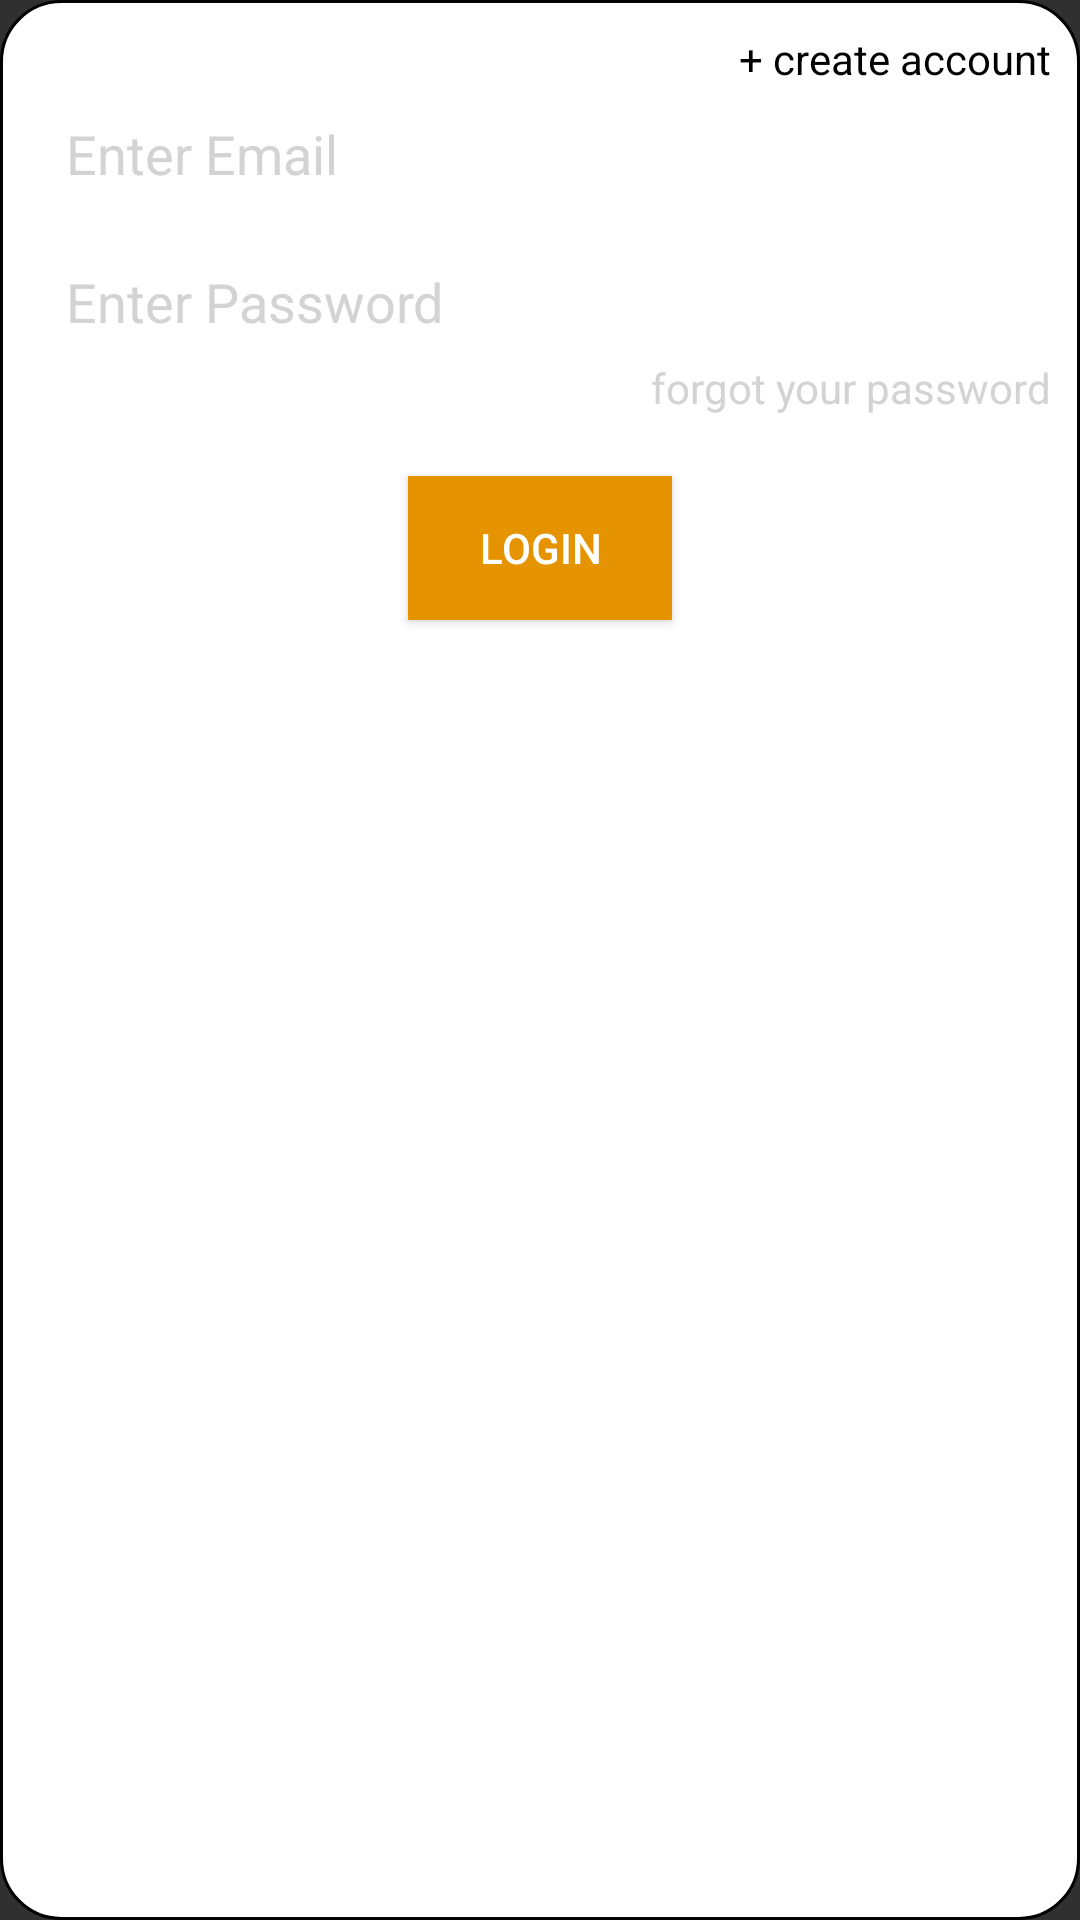

The Android layout XML behind this screen, and the referenced resources:
<!-- AndroidManifest.xml: application theme Theme.AppCompat.NoActionBar -->
<!-- res/layout/login_textfields.xml -->
<?xml version="1.0" encoding="utf-8"?>
<LinearLayout
    xmlns:android="http://schemas.android.com/apk/res/android"
    android:background="@drawable/rounded_corners"
    android:orientation="vertical"
    android:layout_width="match_parent"
    android:layout_height="wrap_content">

    <TextView
        android:id="@+id/loginTextFieldsNewAccount"
        android:layout_width="match_parent"
        android:layout_height="wrap_content"
        android:textColor="@color/colorBlackText"
        android:textAlignment="textEnd"
        android:text="@string/register"
        android:gravity="end" />

    <LinearLayout
        android:layout_width="match_parent"
        android:layout_height="match_parent"
        android:orientation="vertical">

        <EditText
            android:id="@+id/loginTextFieldsEmailTextField"
            android:layout_width="match_parent"
            android:layout_height="wrap_content"
            android:layout_marginEnd="8dp"
            android:layout_marginLeft="8dp"
            android:layout_marginStart="8dp"
            android:layout_marginTop="0dp"
            android:hint="@string/login_textField_email_hint"
            android:inputType="textEmailAddress"
            android:textColor="@color/colorBlackText"
            android:textColorHint="@color/colorLightGrayHint" />

        <EditText
            android:id="@+id/loginTextFieldsPasswordTextField"
            android:layout_width="match_parent"
            android:layout_height="wrap_content"
            android:layout_marginEnd="8dp"
            android:layout_marginLeft="8dp"
            android:layout_marginStart="8dp"
            android:layout_marginTop="8dp"
            android:hint="@string/login_textField_password_hint"
            android:inputType="textPassword"
            android:textColor="@color/colorBlackText"
            android:textColorHint="@color/colorLightGrayHint" />

        <TextView
            android:layout_width="match_parent"
            android:layout_height="wrap_content"
            android:text="@string/login_forgot_your_password"
            android:textColor="@color/colorLightGrayHint"
            android:layout_gravity="end"
            android:textAlignment="textEnd"/>

        <Button
            android:id="@+id/loginTextFieldsLoginButton"
            android:layout_width="wrap_content"
            android:layout_height="wrap_content"
            android:layout_gravity="center"
            android:layout_marginTop="20dp"
            android:background="@color/colorOrangeButton"
            android:text="@string/login"/>

    </LinearLayout>


</LinearLayout>
<!-- resources referenced by this layout -->
<resources>
  <color name="colorBlackText">#000000</color>
  <color name="colorLightGrayHint">#d3d3d3</color>
  <color name="colorOrangeButton">#e59400</color>
  <!-- drawable rounded_corners (drawable) -->
  <?xml version="1.0" encoding="utf-8"?>
  <shape xmlns:android="http://schemas.android.com/apk/res/android" >
      <stroke
          android:width="1dp" />
  
      <solid android:color="#ffffff" />
  
      <padding
          android:left="10dp"
          android:right="10dp"
          android:bottom="10dp"
          android:top="10dp" />
  
      <corners android:radius="20dp" />
  </shape>
  <string name="login">login</string>
  <string name="login_forgot_your_password">forgot your password</string>
  <string name="login_textField_email_hint">Enter Email</string>
  <string name="login_textField_password_hint">Enter Password</string>
  <string name="register">+ create account</string>
</resources>
